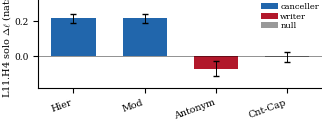

This figure's Python source: (Note: this script raises an exception after producing the figure.)
"""Figure 4 — L11.H4 case study: cross-template sign-flip.

Single-panel: L11.H4 solo-ablation Δℓ across four templates.
The head's role flips canceller → writer when transferred from
the rule tasks (hier, mod) to antonym; null on country-capital.

Numerics in App. F (L11.H4 solo ablation on vocabulary tasks).
"""
import matplotlib
matplotlib.use("Agg")
import matplotlib.pyplot as plt
import numpy as np
from pathlib import Path
from matplotlib.patches import Patch

plt.rcParams.update({
    "font.family": "serif", "font.size": 7.5,
    "axes.titlesize": 8.5, "axes.labelsize": 7.5,
    "xtick.labelsize": 6.8, "ytick.labelsize": 7.0,
    "figure.dpi": 200,
    "savefig.bbox": "standard", "savefig.pad_inches": 0.0,
    "axes.spines.top": False, "axes.spines.right": False,
    "lines.linewidth": 1.0, "patch.linewidth": 0.0,
    "mathtext.fontset": "cm",
})

COL_C    = "#2166ac"   # canceller (blue)
COL_W    = "#b2182b"   # writer (red)
COL_NULL = "#999999"

OUT = Path("/sessions/affectionate-quirky-goodall/mnt/outputs/paper/draft/figures/fig4_casestudy.pdf")

# Compact single-panel figure.
fig, ax = plt.subplots(figsize=(3.4, 1.40), constrained_layout=False)
fig.subplots_adjust(left=0.15, right=0.985, top=0.93, bottom=0.30)

# Cross-template sign-flip: L11.H4 solo ablation Δℓ per template.
templates = ["Hier", "Mod", "Antonym", "Cnt-Cap"]
shifts = [+0.216, +0.215, -0.069, -0.005]
ci_lo  = [+0.190, +0.189, -0.109, -0.033]
ci_hi  = [+0.242, +0.241, -0.028, +0.025]
roles  = ["canceller", "canceller", "writer", "null"]
colors = [COL_C if r == "canceller"
           else (COL_W if r == "writer" else COL_NULL)
           for r in roles]
xs = np.arange(len(templates))
ax.bar(xs, shifts, color=colors, width=0.62)
ax.errorbar(xs, shifts,
             yerr=[np.array(shifts) - np.array(ci_lo),
                   np.array(ci_hi) - np.array(shifts)],
             fmt="none", ecolor="black", elinewidth=0.7, capsize=2.0)
ax.axhline(0, color="black", lw=0.5, alpha=0.6)
ax.set_xticks(xs)
ax.set_xticklabels(templates, rotation=20, ha="right", fontsize=6.8)
ax.set_ylabel(r"L11.H4 solo $\Delta\ell$ (nats)", labelpad=1, fontsize=7)
ax.set_ylim(-0.18, 0.32)
ax.tick_params(axis="y", labelsize=6.5)
ax.legend(handles=[Patch(color=COL_C,   label="canceller"),
                    Patch(color=COL_W,   label="writer"),
                    Patch(color=COL_NULL, label="null")],
           loc="upper right", frameon=False, fontsize=6,
           handletextpad=0.3, labelspacing=0.18,
           borderpad=0.1, borderaxespad=0.3)

fig.savefig(OUT)
print(f"wrote {OUT}")
